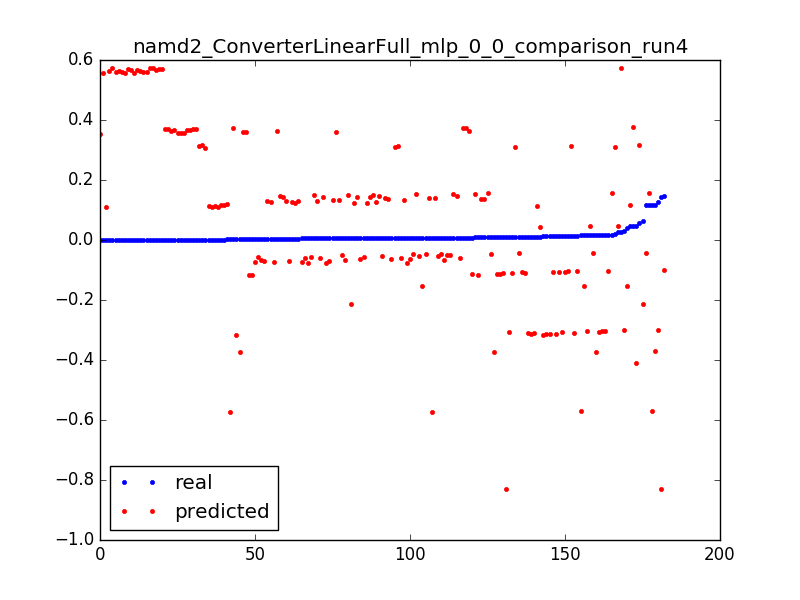

Data behind this chart, as committed beside it:
0.0039999490405037965, -0.116555359179, 0.050955414012738856
0.006744, -0.1528, 0.003185
0.04158, -0.1538, 0.006369
0.0154, -0.1548, 0.009554
0.02575, 0.04658, 0.003185
0.01542, 0.04554, 0.006369
0.01167, 0.04451, 0.009554
0.04684, 0.3756, 0.003185
0.007748, 0.3746, 0.006369
0.007628, 0.3735, 0.009554
0.002707, 0.3725, 0.01274
0.0003842, 0.3715, 0.01592
0.0003705, 0.3704, 0.01911
0.0003842, 0.3694, 0.02229
0.0003704, 0.3684, 0.02548
0.0003831, 0.3673, 0.02866
0.0003714, 0.3663, 0.03185
0.0003832, 0.3653, 0.03503
0.0003713, 0.3642, 0.03822
0.008142, 0.3632, 0.0414
0.004704, 0.3622, 0.04459
0.003469, 0.3611, 0.04777
0.005453, 0.3601, 0.05096
0.003417, 0.3591, 0.05414
0.0003769, 0.3581, 0.05732
0.0003773, 0.357, 0.06051
0.0003774, 0.356, 0.06369
7.9281349299035e-05, 0.355, 0.06688
0.02748, 0.5749, 0.003185
0.0003661, 0.5739, 0.006369
0.0003597, 0.5729, 0.009554
0.0003663, 0.5718, 0.01274
0.0003601, 0.5708, 0.01592
0.000367, 0.5698, 0.01911
0.0003669, 0.5687, 0.02229
0.0003668, 0.5677, 0.02548
0.0003602, 0.5667, 0.02866
0.0003601, 0.5656, 0.03185
0.0003611, 0.5646, 0.03503
0.0003541, 0.5636, 0.03822
0.00036, 0.5625, 0.0414
0.0003599, 0.5615, 0.04459
0.00036, 0.5605, 0.04777
0.0003623, 0.5594, 0.05096
0.0003647, 0.5584, 0.05414
0.0003601, 0.5574, 0.05732
0.0003601, 0.5563, 0.06051
0.0001471, 0.5553, 0.06369
0.04693, -0.4112, 0.003185
0.06431, -0.2118, 0.003185
0.005662, -0.2129, 0.006369
0.04652, 0.1172, 0.003185
0.0006125, 0.1162, 0.006369
0.000612, 0.1151, 0.009554
0.000611, 0.1141, 0.01274
0.0006031, 0.1131, 0.01592
0.01147, 0.112, 0.01911
0.0006114, 0.111, 0.02229
0.0006065, 0.11, 0.02548
0.0002433, 0.1089, 0.02866
0.05618, 0.3165, 0.003185
... 122 more rows
